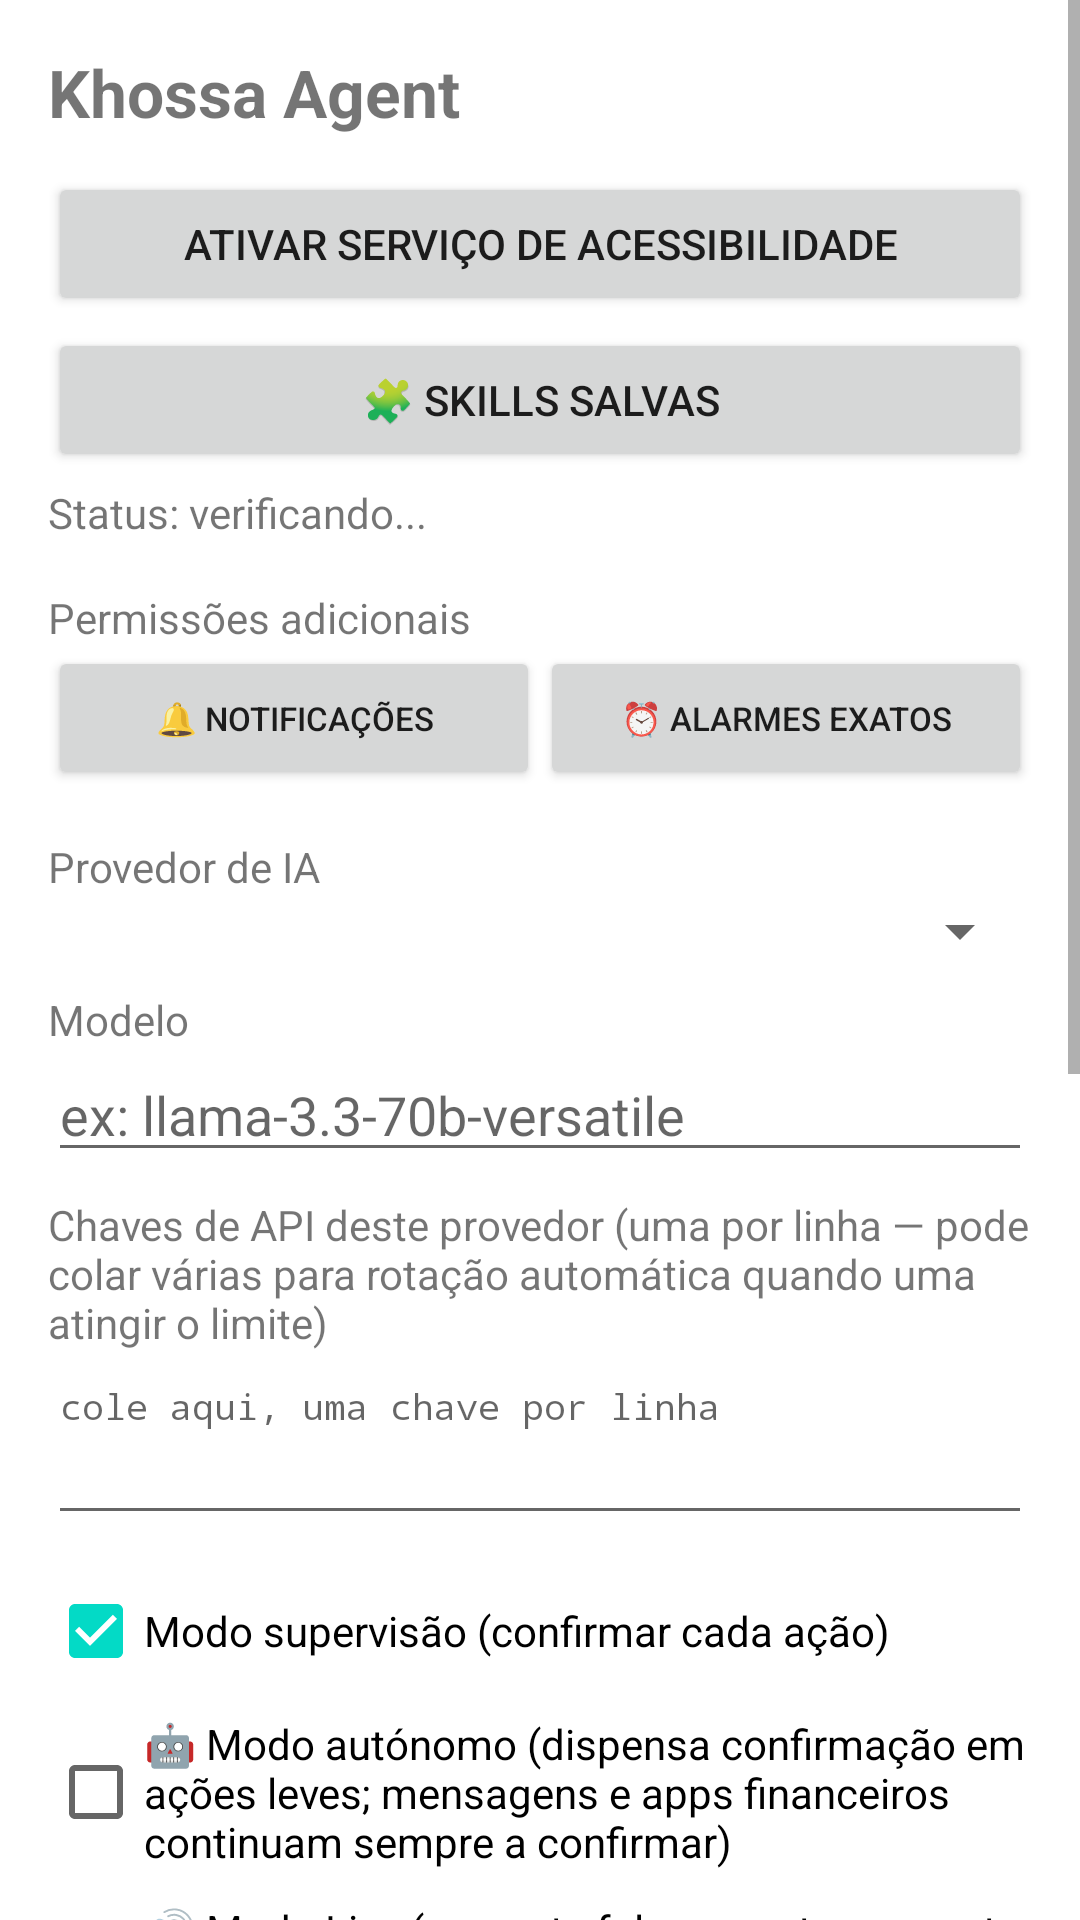

This screen was rendered from an Android layout file. Write that file and the resources it references.
<!-- AndroidManifest.xml: application theme Theme.KhossaAgent -->
<!-- res/layout/activity_main.xml -->
<?xml version="1.0" encoding="utf-8"?>
<ScrollView xmlns:android="http://schemas.android.com/apk/res/android"
    android:layout_width="match_parent"
    android:layout_height="match_parent">

    <LinearLayout
        android:layout_width="match_parent"
        android:layout_height="wrap_content"
        android:orientation="vertical"
        android:padding="16dp">

        <TextView
            android:layout_width="wrap_content"
            android:layout_height="wrap_content"
            android:text="Khossa Agent"
            android:textSize="22sp"
            android:textStyle="bold"
            android:layout_marginBottom="12dp" />

        <Button
            android:id="@+id/btnAccessibility"
            android:layout_width="match_parent"
            android:layout_height="wrap_content"
            android:text="Ativar serviço de acessibilidade" />

        <Button
            android:id="@+id/btnSkills"
            android:layout_width="match_parent"
            android:layout_height="wrap_content"
            android:layout_marginTop="4dp"
            android:text="🧩 Skills salvas" />

        <TextView
            android:id="@+id/tvServiceStatus"
            android:layout_width="wrap_content"
            android:layout_height="wrap_content"
            android:layout_marginTop="4dp"
            android:text="Status: verificando..." />

        <TextView
            android:layout_width="wrap_content"
            android:layout_height="wrap_content"
            android:layout_marginTop="16dp"
            android:text="Permissões adicionais" />

        <LinearLayout
            android:layout_width="match_parent"
            android:layout_height="wrap_content"
            android:orientation="horizontal">

            <Button
                android:id="@+id/btnNotificationAccess"
                android:layout_width="0dp"
                android:layout_weight="1"
                android:layout_height="wrap_content"
                android:textSize="11sp"
                android:text="🔔 Notificações" />

            <Button
                android:id="@+id/btnExactAlarm"
                android:layout_width="0dp"
                android:layout_weight="1"
                android:layout_height="wrap_content"
                android:textSize="11sp"
                android:text="⏰ Alarmes exatos" />
        </LinearLayout>

        <TextView
            android:layout_width="wrap_content"
            android:layout_height="wrap_content"
            android:layout_marginTop="16dp"
            android:text="Provedor de IA" />

        <Spinner
            android:id="@+id/spinnerProvider"
            android:layout_width="match_parent"
            android:layout_height="wrap_content" />

        <TextView
            android:layout_width="wrap_content"
            android:layout_height="wrap_content"
            android:layout_marginTop="8dp"
            android:text="Modelo" />

        <AutoCompleteTextView
            android:id="@+id/actModel"
            android:layout_width="match_parent"
            android:layout_height="wrap_content"
            android:hint="ex: llama-3.3-70b-versatile" />

        <TextView
            android:layout_width="wrap_content"
            android:layout_height="wrap_content"
            android:layout_marginTop="8dp"
            android:text="Chaves de API deste provedor (uma por linha — pode colar várias para rotação automática quando uma atingir o limite)" />

        <EditText
            android:id="@+id/etApiKey"
            android:layout_width="match_parent"
            android:layout_height="wrap_content"
            android:minLines="3"
            android:maxLines="8"
            android:gravity="top"
            android:inputType="textMultiLine"
            android:fontFamily="monospace"
            android:textSize="12sp"
            android:hint="cole aqui, uma chave por linha" />

        <CheckBox
            android:id="@+id/cbSupervised"
            android:layout_width="wrap_content"
            android:layout_height="wrap_content"
            android:layout_marginTop="8dp"
            android:text="Modo supervisão (confirmar cada ação)"
            android:checked="true" />

        <CheckBox
            android:id="@+id/cbAutonomous"
            android:layout_width="wrap_content"
            android:layout_height="wrap_content"
            android:layout_marginTop="4dp"
            android:text="🤖 Modo autónomo (dispensa confirmação em ações leves; mensagens e apps financeiros continuam sempre a confirmar)"
            android:checked="false" />

        <CheckBox
            android:id="@+id/cbLiveMode"
            android:layout_width="wrap_content"
            android:layout_height="wrap_content"
            android:layout_marginTop="4dp"
            android:text="🔊 Modo Live (o agente fala e escuta enquanto trabalha)"
            android:checked="false" />

        <TextView
            android:layout_width="wrap_content"
            android:layout_height="wrap_content"
            android:layout_marginTop="16dp"
            android:text="Comando" />

        <LinearLayout
            android:layout_width="match_parent"
            android:layout_height="wrap_content"
            android:orientation="horizontal">

            <EditText
                android:id="@+id/etCommand"
                android:layout_width="0dp"
                android:layout_weight="1"
                android:layout_height="wrap_content"
                android:hint="Ex: Envia mensagem no WhatsApp para Maria" />

            <Button
                android:id="@+id/btnMic"
                android:layout_width="wrap_content"
                android:layout_height="wrap_content"
                android:text="🎤" />
        </LinearLayout>

        <LinearLayout
            android:layout_width="match_parent"
            android:layout_height="wrap_content"
            android:orientation="horizontal"
            android:layout_marginTop="8dp">

            <Button
                android:id="@+id/btnRun"
                android:layout_width="0dp"
                android:layout_weight="1"
                android:layout_height="wrap_content"
                android:text="Executar" />

            <Button
                android:id="@+id/btnStop"
                android:layout_width="0dp"
                android:layout_weight="1"
                android:layout_height="wrap_content"
                android:text="Parar" />
        </LinearLayout>

        <Button
            android:id="@+id/btnOpenAssistant"
            android:layout_width="match_parent"
            android:layout_height="wrap_content"
            android:layout_marginTop="16dp"
            android:text="🎙️ Abrir ecrã do Assistente (Khossa)" />

        <TextView
            android:layout_width="wrap_content"
            android:layout_height="wrap_content"
            android:layout_marginTop="16dp"
            android:text="Log" />

        <TextView
            android:id="@+id/tvLog"
            android:layout_width="match_parent"
            android:layout_height="wrap_content"
            android:minHeight="200dp"
            android:background="#111111"
            android:textColor="#00FF00"
            android:fontFamily="monospace"
            android:padding="8dp"
            android:textSize="12sp"
            android:text="" />

    </LinearLayout>
</ScrollView>
<!-- resources referenced by this layout -->
<resources>
  <style name="Theme.KhossaAgent" parent="Theme.MaterialComponents.DayNight.NoActionBar" />
</resources>
